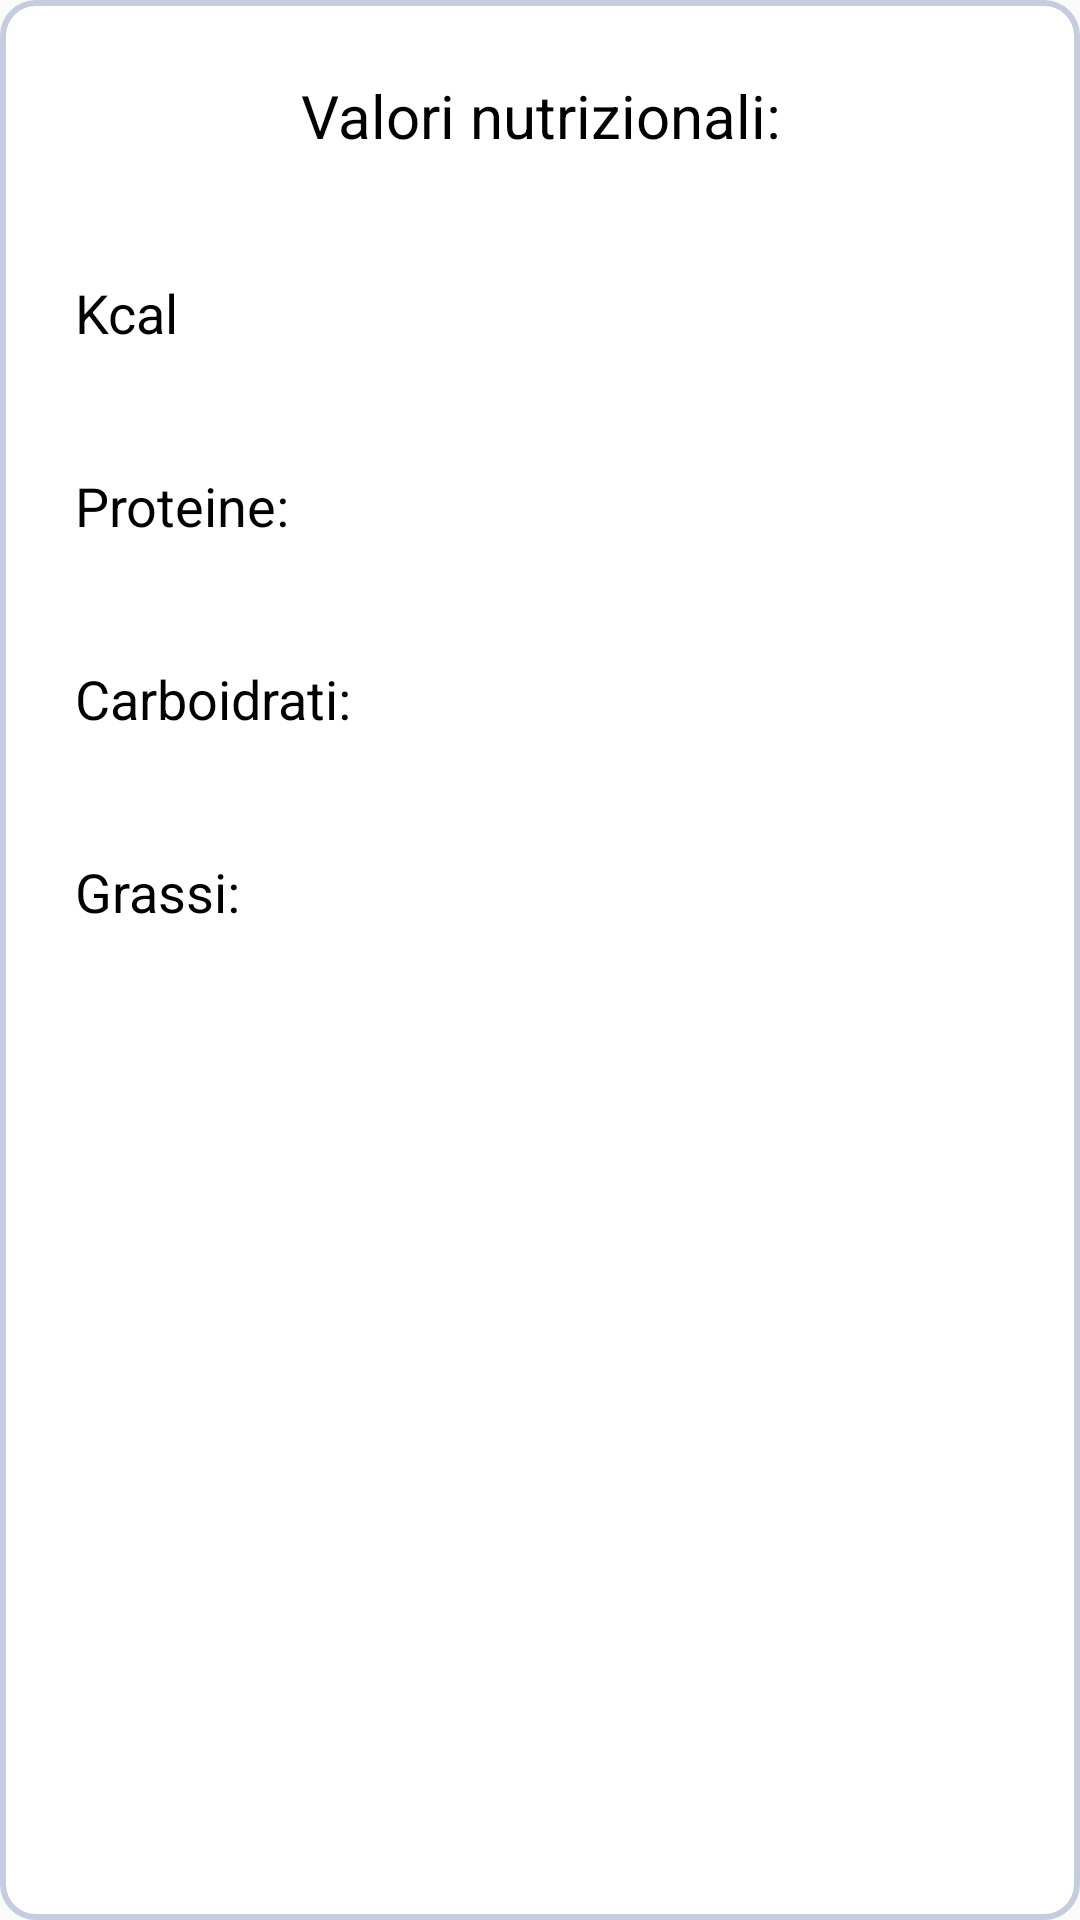

Layout XML and referenced resources for this Android screen:
<!-- AndroidManifest.xml: application theme AppTheme -->
<!-- res/layout/popup.xml -->
<TableLayout
    xmlns:android="http://schemas.android.com/apk/res/android"
    android:layout_width="wrap_content"
    android:layout_height="wrap_content"
    android:shrinkColumns="*"
    android:stretchColumns="*"
    android:background="@drawable/shape"
    android:id="@+id/KcalPopup"
    android:layout_marginRight="20dp"
    >


    
    <TableRow
        android:layout_height="wrap_content"
        android:layout_width="match_parent"
        android:gravity="center_horizontal">

        <TextView
            android:id="@+id/txtValNutrizionali"
            android:text="@string/valori_nutrizionali"
            android:layout_weight="1"
            android:background="#ffffff"
            android:textColor="#000000"
            android:padding="20dip"
            android:textSize="20sp"

            android:gravity="center"

            />

    </TableRow>

    


    <TableRow
        android:id="@+id/tableRow1"
        android:layout_height="wrap_content"
        android:layout_width="match_parent">

        <TextView
            android:id="@+id/txtKcal"
            android:text="@string/kcal"
            android:layout_weight="1"
            android:background="#ffffff"
            android:textColor="#000000"
            android:textSize="18sp"
            android:padding="20dip"
            android:gravity="left"/>



        <TextView
            android:id="@+id/recipeKcal"
            android:layout_weight="1"
            android:background="#ffffff"
            android:textColor="#000000"
            android:textSize="18sp"
            android:padding="20dip"
            android:gravity="right"/>

    </TableRow>

    <TableRow
        android:id="@+id/tableRow2"
        android:layout_height="wrap_content"
        android:layout_width="match_parent">

        <TextView
            android:id="@+id/txtProtein"
            android:text="@string/proteine"
            android:layout_weight="1"
            android:background="#ffffff"
            android:textColor="#000000"
            android:padding="20dip"
            android:textSize="18sp"
            android:gravity="left"/>



        <TextView
            android:id="@+id/recipeProtein"
            android:layout_weight="1" android:background="#ffffff"
            android:textColor="#000000"
            android:padding="20dip"
            android:textSize="18sp"
            android:gravity="right"/>

    </TableRow>

    

    <TableRow
        android:id="@+id/tableRow3"
        android:layout_height="wrap_content"
        android:layout_width="match_parent">

        <TextView
            android:id="@+id/txtCarbo"
            android:text="@string/carboidrati"
            android:layout_weight="1"
            android:background="#ffffff"
            android:textColor="#000000"
            android:padding="20dip"
            android:textSize="18sp"
            android:gravity="left"/>



        <TextView
            android:id="@+id/recipeCarbo"
            android:layout_weight="1"
            android:background="#ffffff"
            android:textColor="#000000"
            android:textSize="18sp"
            android:padding="20dip"
            android:gravity="right"/>

    </TableRow>
    <TableRow
        android:id="@+id/tableRow4"
        android:layout_height="wrap_content"
        android:layout_width="match_parent">

        <TextView
            android:id="@+id/txtFat"
            android:text="@string/grassi"
            android:layout_weight="1"
            android:background="#ffffff"
            android:textColor="#000000"
            android:padding="20dip"
            android:textSize="18sp"
            android:gravity="left"/>



        <TextView
            android:id="@+id/recipeFat"
            android:layout_weight="1" android:background="#ffffff"
            android:textColor="#000000"
            android:padding="20dip"
            android:textSize="18sp"
            android:gravity="right"/>

    </TableRow>




</TableLayout>
<!-- resources referenced by this layout -->
<resources>
  <!-- drawable shape (drawable) -->
  <shape
      xmlns:android="http://schemas.android.com/apk/res/android"
      android:shape="rectangle"   >
  
      <solid
          android:color="#FFFFFF" >
      </solid>
  
      <stroke
          android:width="2dp"
          android:color="#C4CDE0" >
      </stroke>
  
      <padding
          android:left="5dp"
          android:top="5dp"
          android:right="5dp"
          android:bottom="5dp"
          >
      </padding>
  
      <corners
          android:radius="11dp"
          >
      </corners>
  
  </shape>
  <string name="carboidrati">Carboidrati:</string>
  <string name="grassi">Grassi:</string>
  <string name="kcal">Kcal</string>
  <string name="proteine">Proteine:</string>
  <string name="valori_nutrizionali">Valori nutrizionali:</string>
  <style name="AppTheme" parent="Theme.AppCompat.Light.DarkActionBar">
          
          <item name="windowActionBar">false</item>
          <item name="windowNoTitle">true</item>
          <item name="colorPrimary">@color/colorPrimary</item>
          <item name="colorPrimaryDark">@color/colorPrimaryDark</item>
          <item name="colorAccent">@color/colorAccent</item>
          <item name="alertDialogTheme">@style/AlertDialogTheme</item>
      </style>
  <color name="colorPrimary">#008577</color>
  <color name="colorPrimaryDark">#00574B</color>
  <color name="colorAccent">#d81b60</color>
  <style name="AlertDialogTheme" parent="ThemeOverlay.AppCompat.Dialog.Alert">
          <item name="buttonBarNegativeButtonStyle">@style/NegativeButtonStyle</item>
          <item name="buttonBarPositiveButtonStyle">@style/PositiveButtonStyle</item>
      </style>
  <style name="NegativeButtonStyle" parent="Widget.AppCompat.Button.ButtonBar.AlertDialog">
          <item name="android:textColor">#f00</item>
      </style>
  <style name="PositiveButtonStyle" parent="Widget.AppCompat.Button.ButtonBar.AlertDialog">
          <item name="android:textColor">@color/colorPrimaryDark</item>
      </style>
</resources>
